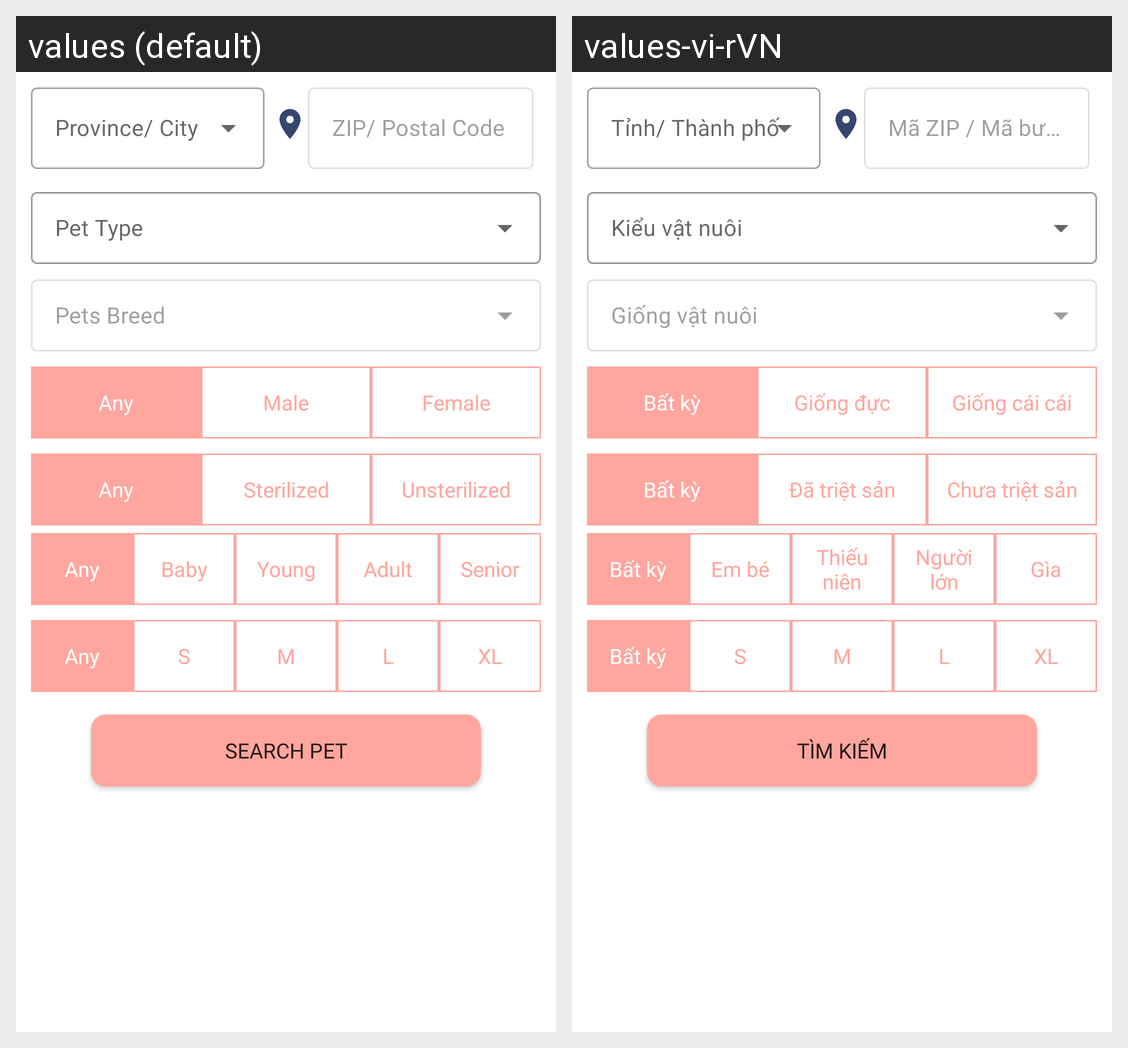

The same Android screen rendered under two of its app's locales, left to right. List the strings drawn on it with the default value and each locale's translation.
Android screen res/layout/fragment_basic.xml rendered under 2 locales, left to right: values (default), values-vi-rVN. Device: Nexus 5 (rendered at 1080×1920; each locale shown at half size, 540×960, under a caption strip naming it); theme Theme.Adoption_pet.Light.
Strings drawn on this screen, with the default value and each locale's value (text and hints the layout hard-codes, and strings that could not be matched under every locale, appear in the picture but are not listed):

txt_search_province
  values: Province/ City
  values-vi-rVN: Tỉnh/ Thành phố

txt_zipCode
  values: ZIP/ Postal Code
  values-vi-rVN: Mã ZIP / Mã bưu điện

txt_option_any
  values: Any
  values-vi-rVN: Bất kỳ

txt_gender_male
  values: Male
  values-vi-rVN: Giống đực

txt_gender_female
  values: Female
  values-vi-rVN: Giống cái cái

txt_sterilized
  values: Sterilized
  values-vi-rVN: Đã triệt sản

txt_unsterilized
  values: Unsterilized
  values-vi-rVN: Chưa triệt sản

txt_ager_baby
  values: Baby
  values-vi-rVN: Em bé

txt_ager_young
  values: Young
  values-vi-rVN: Thiếu niên

txt_ager_adult
  values: Adult
  values-vi-rVN: Người lớn

txt_ager_senior
  values: Senior
  values-vi-rVN: Gìa

txt_size_any
  values: Any
  values-vi-rVN: Bất ký

txt_size_s
  values: S
  values-vi-rVN: S  [not translated; the default value is used]

txt_size_m
  values: M
  values-vi-rVN: M  [not translated; the default value is used]

txt_size_l
  values: L
  values-vi-rVN: L  [not translated; the default value is used]

txt_size_xl
  values: XL
  values-vi-rVN: XL  [not translated; the default value is used]

btn_search
  values: Search Pet
  values-vi-rVN: Tìm kiếm
